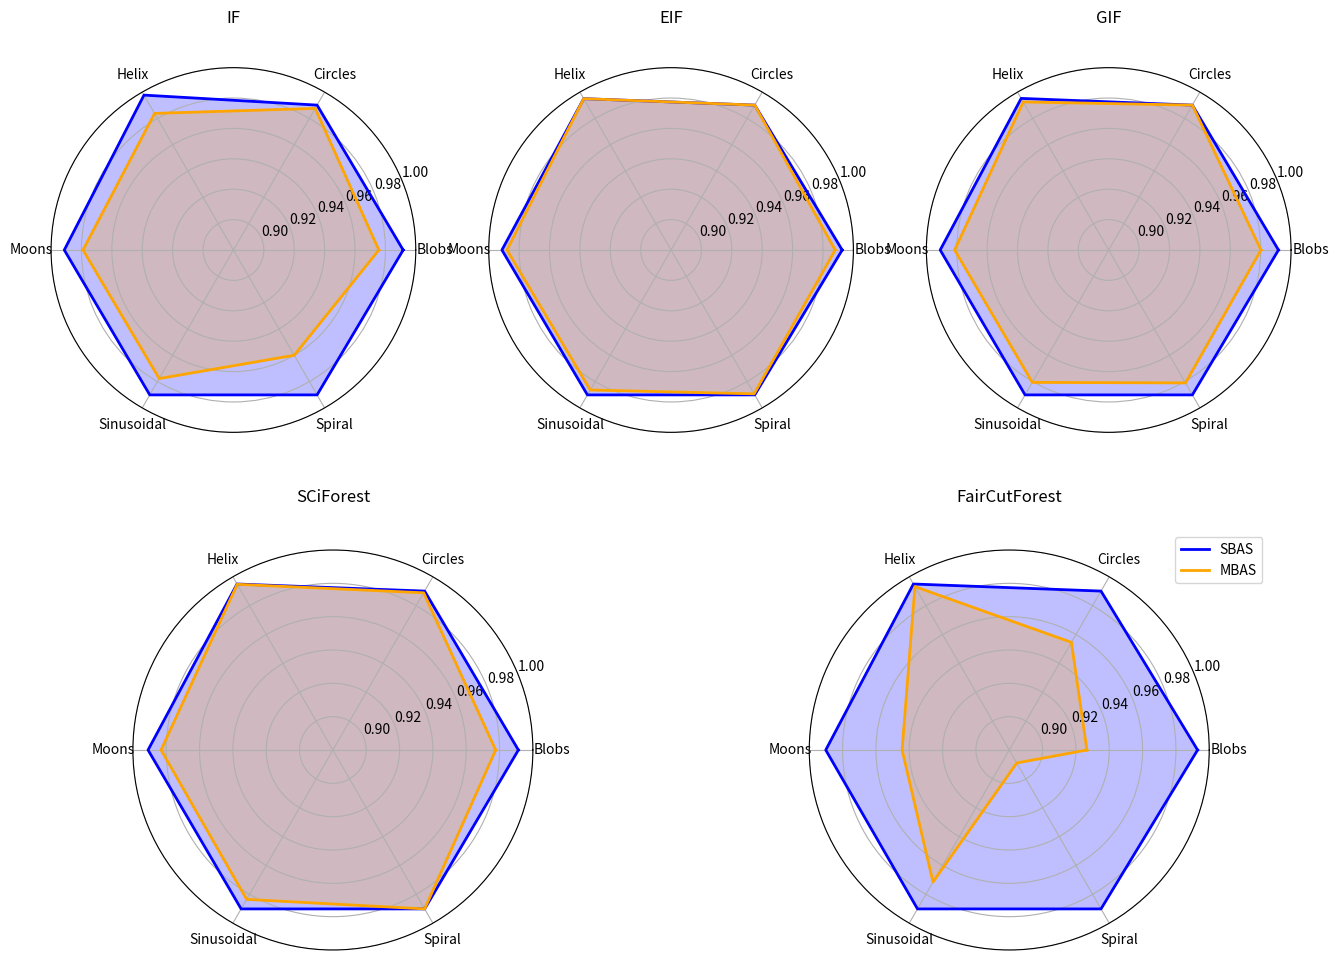

Reproduce this figure in Python.
import matplotlib.pyplot as plt
import numpy as np
import pandas as pd

# Veriyi DataFrame olarak tanımla
data = {
    "Dataset": ["Blobs","Blobs","Blobs","Blobs","Blobs",
                "Circles","Circles","Circles","Circles","Circles",
                "Helix","Helix","Helix","Helix","Helix",
                "Moons","Moons","Moons","Moons","Moons",
                "Sinusoidal","Sinusoidal","Sinusoidal","Sinusoidal","Sinusoidal",
                "Spiral","Spiral","Spiral","Spiral","Spiral"],
    "Algorithm": ["EIF","FairCutForest","GIF","SCiForest","IF"]*6,
    "Accuracy_SBAS": [0.9926,0.9930,0.9917,0.9913,0.9917,
                      0.9901,0.9901,0.9901,0.9901,0.9901,
                      0.9950,0.9950,0.9952,0.9950,0.9977,
                      0.9913,0.9901,0.9909,0.9909,0.9913,
                      0.9901,0.9901,0.9901,0.9901,0.9901,
                      0.9901,0.9901,0.9901,0.9901,0.9901],
    "Accuracy_MBAS": [0.9880,0.9266,0.9802,0.9777,0.9757,
                      0.9901,0.9546,0.9901,0.9889,0.9876,
                      0.9950,0.9932,0.9925,0.9948,0.9838,
                      0.9880,0.9443,0.9814,0.9831,0.9790,
                      0.9864,0.9715,0.9806,0.9835,0.9777,
                      0.9893,0.8890,0.9810,0.9901,0.9600]
}
df = pd.DataFrame(data)

datasets = ["Blobs", "Circles", "Helix", "Moons", "Sinusoidal", "Spiral"]

# Radar plot fonksiyonu
def plot_radar(ax, algo_data, algo_name):
    N = len(datasets)
    angles = np.linspace(0, 2*np.pi, N, endpoint=False).tolist()
    angles += angles[:1]

    # SBAS
    values = algo_data["Accuracy_SBAS"].tolist()
    values += values[:1]
    ax.plot(angles, values, color="blue", linewidth=2, label="SBAS")
    ax.fill(angles, values, color="blue", alpha=0.25)

    # MBAS
    values = algo_data["Accuracy_MBAS"].tolist()
    values += values[:1]
    ax.plot(angles, values, color="orange", linewidth=2, label="MBAS")
    ax.fill(angles, values, color="orange", alpha=0.25)

    ax.set_xticks(angles[:-1])
    ax.set_xticklabels(datasets)
    ax.set_title(algo_name, size=12, y=1.1)
    ax.set_ylim(0.88, 1.0)

# Algoritma sırası
algo_order = ["IF", "EIF", "GIF", "SCiForest", "FairCutForest"]

# --- Çizim ---
fig = plt.figure(figsize=(16, 10))

# Üst satır: 3 sütun
gs_top = fig.add_gridspec(1, 3, top=0.95, bottom=0.55)
for i, algo in enumerate(algo_order[:3]):
    ax = fig.add_subplot(gs_top[0, i], polar=True)
    algo_data = df[df["Algorithm"] == algo]
    plot_radar(ax, algo_data, algo)

# Alt satır: 2 sütun (ortalanmış)
gs_bottom = fig.add_gridspec(1, 2, top=0.45, bottom=0.05)
for i, algo in enumerate(algo_order[3:]):
    ax = fig.add_subplot(gs_bottom[0, i], polar=True)
    algo_data = df[df["Algorithm"] == algo]
    plot_radar(ax, algo_data, algo)

# Legend
plt.legend(loc="upper right", bbox_to_anchor=(1.15, 1.05))
plt.tight_layout()
plt.savefig("rdrSent.pdf")
plt.show()
